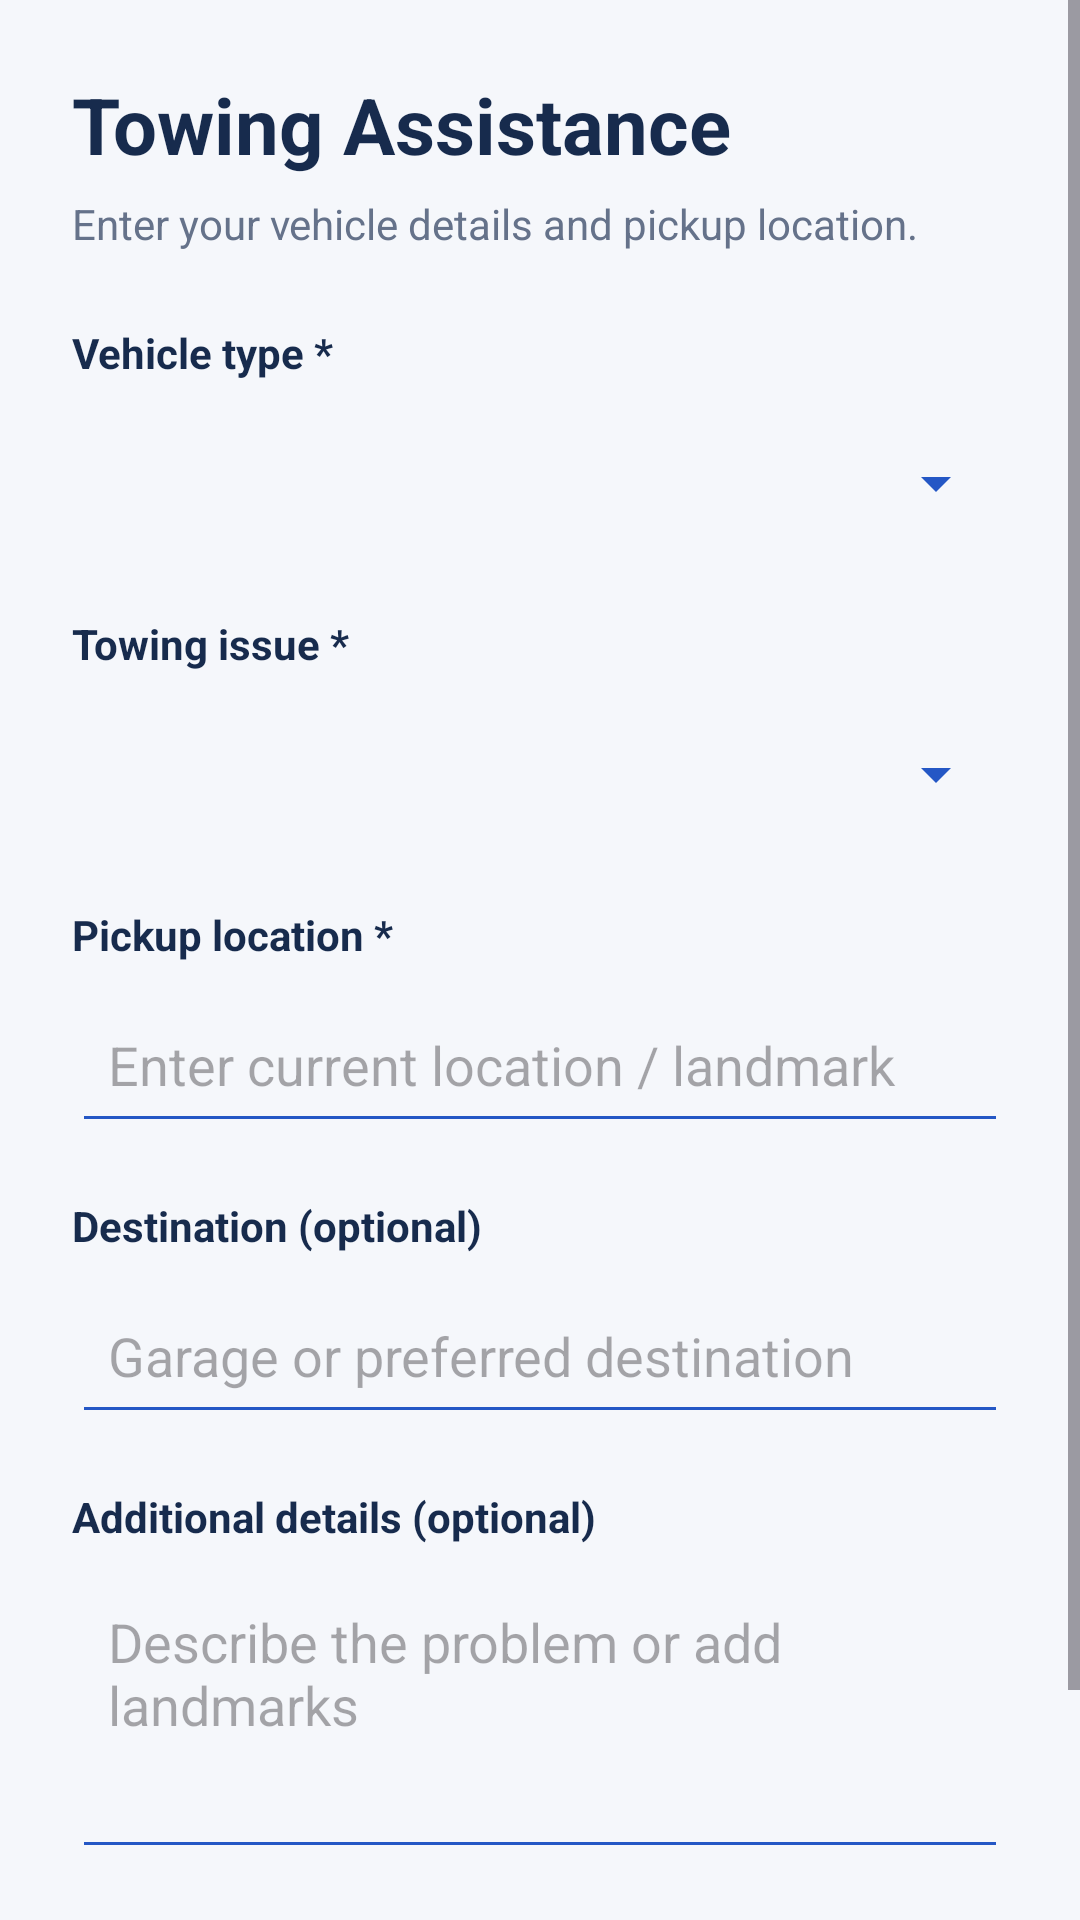

Here is an Android app screen rendered from its layout file. Give the layout XML and the strings, colors and styles it references.
<!-- AndroidManifest.xml: application theme Theme.RoadsideAssistance -->
<!-- res/layout/activity_towing_help.xml -->
<?xml version="1.0" encoding="utf-8"?>
<ScrollView xmlns:android="http://schemas.android.com/apk/res/android"
    android:layout_width="match_parent"
    android:layout_height="match_parent"
    android:background="#F5F7FB"
    android:fillViewport="true">

    <LinearLayout
        android:layout_width="match_parent"
        android:layout_height="wrap_content"
        android:orientation="vertical"
        android:padding="24dp">

        <TextView
            android:layout_width="match_parent"
            android:layout_height="wrap_content"
            android:text="Towing Assistance"
            android:textColor="#172B4D"
            android:textSize="26sp"
            android:textStyle="bold" />

        <TextView
            android:layout_width="match_parent"
            android:layout_height="wrap_content"
            android:layout_marginTop="6dp"
            android:layout_marginBottom="24dp"
            android:text="Enter your vehicle details and pickup location."
            android:textColor="#65728A"
            android:textSize="14sp" />

        <TextView
            android:layout_width="match_parent"
            android:layout_height="wrap_content"
            android:text="Vehicle type *"
            android:textColor="#172B4D"
            android:textStyle="bold" />

        <Spinner
            android:id="@+id/spTowingVehicleType"
            android:layout_width="match_parent"
            android:layout_height="52dp"
            android:layout_marginTop="8dp"
            android:layout_marginBottom="18dp"
            android:backgroundTint="#2457C5" />

        <TextView
            android:layout_width="match_parent"
            android:layout_height="wrap_content"
            android:text="Towing issue *"
            android:textColor="#172B4D"
            android:textStyle="bold" />

        <Spinner
            android:id="@+id/spTowingIssue"
            android:layout_width="match_parent"
            android:layout_height="52dp"
            android:layout_marginTop="8dp"
            android:layout_marginBottom="18dp"
            android:backgroundTint="#2457C5" />

        <TextView
            android:layout_width="match_parent"
            android:layout_height="wrap_content"
            android:text="Pickup location *"
            android:textColor="#172B4D"
            android:textStyle="bold" />

        <EditText
            android:id="@+id/etPickupLocation"
            android:layout_width="match_parent"
            android:layout_height="wrap_content"
            android:layout_marginTop="8dp"
            android:layout_marginBottom="18dp"
            android:backgroundTint="#2457C5"
            android:hint="Enter current location / landmark"
            android:inputType="textCapSentences|textPostalAddress"
            android:minHeight="52dp"
            android:padding="12dp" />

        <TextView
            android:layout_width="match_parent"
            android:layout_height="wrap_content"
            android:text="Destination (optional)"
            android:textColor="#172B4D"
            android:textStyle="bold" />

        <EditText
            android:id="@+id/etTowingDestination"
            android:layout_width="match_parent"
            android:layout_height="wrap_content"
            android:layout_marginTop="8dp"
            android:layout_marginBottom="18dp"
            android:backgroundTint="#2457C5"
            android:hint="Garage or preferred destination"
            android:inputType="textCapSentences|textPostalAddress"
            android:minHeight="52dp"
            android:padding="12dp" />

        <TextView
            android:layout_width="match_parent"
            android:layout_height="wrap_content"
            android:text="Additional details (optional)"
            android:textColor="#172B4D"
            android:textStyle="bold" />

        <EditText
            android:id="@+id/etTowingDetails"
            android:layout_width="match_parent"
            android:layout_height="wrap_content"
            android:layout_marginTop="8dp"
            android:layout_marginBottom="24dp"
            android:backgroundTint="#2457C5"
            android:gravity="top|start"
            android:hint="Describe the problem or add landmarks"
            android:inputType="textCapSentences|textMultiLine"
            android:minHeight="100dp"
            android:padding="12dp" />

        <Button
            android:id="@+id/btnSubmitTowingRequest"
            android:layout_width="match_parent"
            android:layout_height="56dp"
            android:backgroundTint="#2457C5"
            android:text="Submit Towing Request"
            android:textAllCaps="false"
            android:textColor="#FFFFFF"
            android:textSize="16sp"
            android:textStyle="bold" />

    </LinearLayout>
</ScrollView>
<!-- resources referenced by this layout -->
<resources>
  <style name="Theme.RoadsideAssistance" parent="Base.Theme.RoadsideAssistance" />
  <style name="Base.Theme.RoadsideAssistance" parent="Theme.Material3.DayNight.NoActionBar">
          
          
      </style>
</resources>
